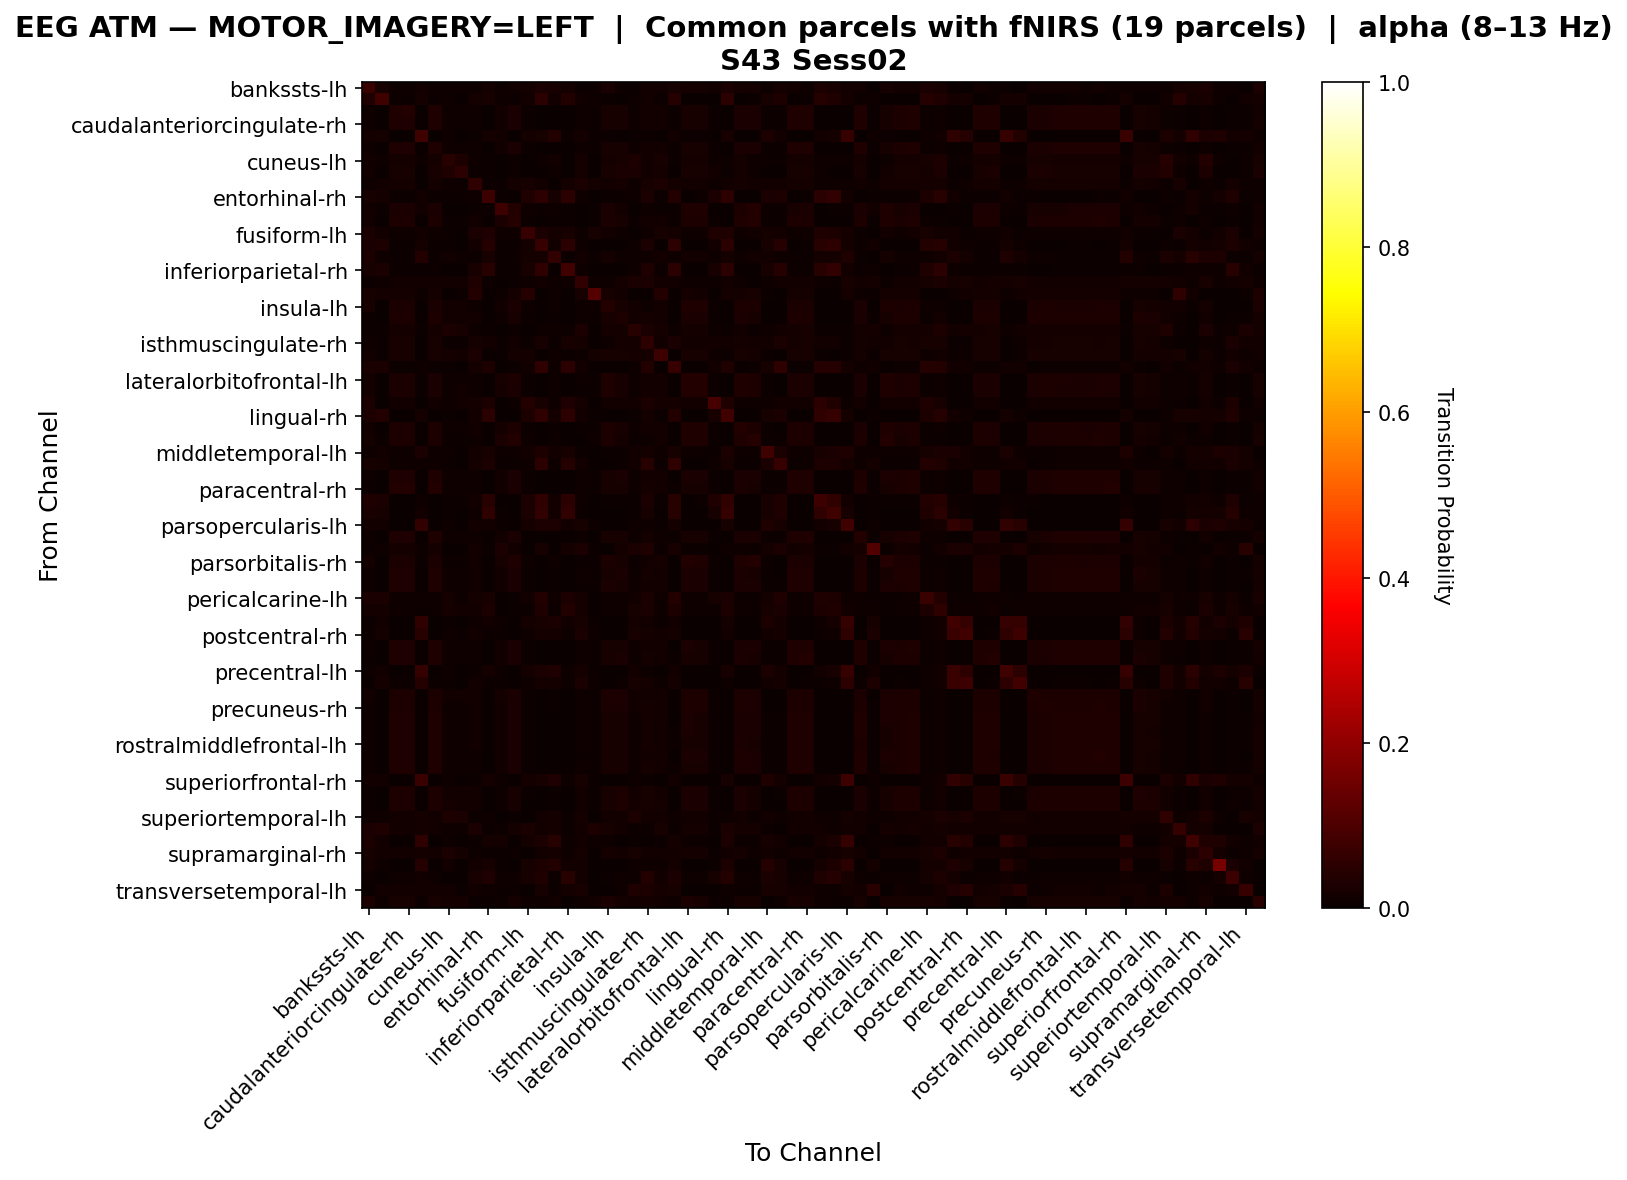

The file beside this chart, header and first rows:
, bankssts-lh, bankssts-rh, caudalanteriorcingulate-lh, caudalanteriorcingulate-rh, caudalmiddlefrontal-lh, caudalmiddlefrontal-rh, cuneus-lh, cuneus-rh, entorhinal-lh, entorhinal-rh, frontalpole-lh, frontalpole-rh, fusiform-lh, fusiform-rh, inferiorparietal-lh, inferiorparietal-rh, inferiortemporal-lh, inferiortemporal-rh, insula-lh, insula-rh, isthmuscingulate-lh, isthmuscingulate-rh, lateraloccipital-lh
bankssts-lh, 0.07216, 0.01976, 0.01157, 0.0117, 0.01209, 0.01144, 0.009752, 0.008711, 0.008191, 0.01638, 0.0104, 0.01456, 0.01898, 0.02535, 0.02067, 0.01898, 0.006371, 0.009752, 0.02353, 0.008061, 0.005721, 0.01261, 0.01287
bankssts-rh, 0.03424, 0.0807, 0.00458, 0.00458, 0.01919, 0.003926, 0.01047, 0.00349, 0.01941, 0.02094, 0.007852, 0.007197, 0.01374, 0.04907, 0.01374, 0.03664, 0.01396, 0.008942, 0.005671, 0.001091, 0.007852, 0.01178, 0.006543
caudalanteriorcingulate-lh, 0.008331, 0.001666, 0.03499, 0.03517, 0.0, 0.03455, 0.00912, 0.009208, 0.0114, 0.001579, 0.01342, 0.02587, 0.004823, 0.003069, 0.003157, 0.002982, 0.008243, 0.005174, 0.02131, 0.02254, 0.01009, 0.01561, 0.01228
caudalanteriorcingulate-rh, 0.008392, 0.001661, 0.03488, 0.03506, 0.0, 0.03453, 0.009179, 0.009267, 0.01136, 0.001574, 0.01346, 0.02588, 0.004808, 0.00306, 0.003147, 0.002972, 0.00813, 0.005158, 0.02142, 0.02255, 0.01014, 0.01547, 0.01224
caudalmiddlefrontal-lh, 0.01582, 0.01639, 0.0, 0.0, 0.07873, 0.0, 0.009418, 0.002637, 0.005086, 0.01676, 0.01281, 0.001695, 0.01601, 0.02336, 0.0373, 0.007723, 0.01714, 0.005839, 0.004709, 0.0, 0.007723, 0.003956, 0.001507
caudalmiddlefrontal-rh, 0.008116, 0.001411, 0.03493, 0.03511, 0.0, 0.03502, 0.009263, 0.009351, 0.01129, 0.001588, 0.01314, 0.02514, 0.004675, 0.002823, 0.003176, 0.002735, 0.008292, 0.005028, 0.02117, 0.02276, 0.01014, 0.01561, 0.01217
cuneus-lh, 0.01227, 0.008423, 0.01831, 0.01849, 0.009522, 0.01849, 0.04376, 0.0293, 0.009339, 0.006958, 0.0, 0.00824, 0.003296, 0.008606, 0.01245, 0.002197, 0.01758, 0.002014, 0.01831, 0.01959, 0.0293, 0.01264, 0.01996
cuneus-rh, 0.01299, 0.003351, 0.0222, 0.02241, 0.003351, 0.02241, 0.03393, 0.04776, 0.007122, 0.00775, 0.0, 0.01089, 0.003351, 0.003351, 0.01131, 0.0008379, 0.01676, 0.00377, 0.02304, 0.02535, 0.02723, 0.01445, 0.01801
entorhinal-lh, 0.008846, 0.01241, 0.01855, 0.01855, 0.003567, 0.01826, 0.007847, 0.004851, 0.05778, 0.007134, 0.00642, 0.01655, 0.02211, 0.01555, 0.002853, 0.01898, 0.02611, 0.01769, 0.01441, 0.01812, 0.009416, 0.02283, 0.02582
entorhinal-rh, 0.0227, 0.01573, 0.003932, 0.003932, 0.01501, 0.003932, 0.006792, 0.006971, 0.009651, 0.07507, 0.004647, 0.00286, 0.03414, 0.05398, 0.02145, 0.05004, 0.008222, 0.0, 0.003932, 0.003932, 0.008222, 0.02466, 0.005362
frontalpole-lh, 0.01503, 0.00615, 0.02545, 0.02562, 0.01264, 0.02477, 0.0, 0.0, 0.007004, 0.004783, 0.07465, 0.03707, 0.009224, 0.006833, 0.00837, 0.004612, 0.0, 0.005125, 0.0246, 0.01503, 0.0, 0.00837, 0.006833
frontalpole-rh, 0.01285, 0.003377, 0.03104, 0.03115, 0.001634, 0.03006, 0.004901, 0.005664, 0.01274, 0.001307, 0.02451, 0.04095, 0.006208, 0.003377, 0.00501, 0.00403, 0.003703, 0.006862, 0.02418, 0.02004, 0.005337, 0.01481, 0.01383
fusiform-lh, 0.02684, 0.01289, 0.009889, 0.009889, 0.01466, 0.009359, 0.004591, 0.003885, 0.02702, 0.03408, 0.009712, 0.01042, 0.0694, 0.02666, 0.01713, 0.02331, 0.01042, 0.02101, 0.01342, 0.007946, 0.002296, 0.01095, 0.02101
fusiform-rh, 0.0256, 0.02745, 0.005438, 0.005438, 0.01592, 0.00504, 0.005703, 0.002122, 0.01472, 0.04032, 0.00504, 0.004377, 0.01936, 0.06989, 0.01313, 0.0492, 0.01101, 0.0, 0.001061, 0.001857, 0.007958, 0.02692, 0.00252
inferiorparietal-lh, 0.02902, 0.01157, 0.007396, 0.007396, 0.03869, 0.007396, 0.01328, 0.011, 0.004931, 0.02124, 0.007207, 0.007965, 0.01745, 0.01859, 0.0622, 0.003983, 0.0129, 0.00531, 0.01726, 0.008724, 0.01081, 0.008913, 0.01233
inferiorparietal-rh, 0.02251, 0.02375, 0.006209, 0.006209, 0.006054, 0.005744, 0.002173, 0.0003105, 0.02096, 0.04424, 0.004502, 0.006364, 0.02018, 0.05681, 0.00326, 0.08445, 0.01025, 0.0, 0.001863, 0.002949, 0.008848, 0.03151, 0.004812
inferiortemporal-lh, 0.00692, 0.009977, 0.01481, 0.01464, 0.01481, 0.01481, 0.01448, 0.01191, 0.03202, 0.007242, 0.0003219, 0.005472, 0.01046, 0.01304, 0.009012, 0.01094, 0.06196, 0.01046, 0.01094, 0.01593, 0.02398, 0.0235, 0.01239
inferiortemporal-rh, 0.02338, 0.01731, 0.01731, 0.01731, 0.01063, 0.0167, 0.00334, 0.005466, 0.03796, 0.0, 0.00911, 0.01883, 0.03917, 0.0, 0.008503, 0.0, 0.01974, 0.1096, 0.02186, 0.01367, 0.0, 0.00334, 0.03553
insula-lh, 0.02091, 0.003355, 0.02639, 0.02661, 0.00369, 0.02605, 0.01208, 0.01241, 0.01073, 0.002013, 0.01543, 0.02393, 0.008275, 0.00123, 0.01062, 0.001342, 0.008275, 0.008275, 0.03735, 0.02125, 0.01196, 0.01129, 0.01476
insula-rh, 0.007441, 0.0003434, 0.02988, 0.02999, 0.0, 0.02999, 0.01294, 0.01339, 0.01454, 0.002061, 0.01099, 0.02198, 0.005152, 0.001374, 0.004579, 0.001946, 0.01156, 0.00561, 0.02267, 0.03114, 0.01374, 0.01923, 0.01511
isthmuscingulate-lh, 0.006468, 0.005013, 0.01892, 0.01892, 0.005336, 0.01892, 0.02668, 0.0207, 0.01035, 0.006145, 0.0, 0.008571, 0.001455, 0.009056, 0.007924, 0.009541, 0.02474, 0.0, 0.01633, 0.01908, 0.04366, 0.02523, 0.01843
isthmuscingulate-rh, 0.00946, 0.004132, 0.02033, 0.02022, 0.001848, 0.02022, 0.007611, 0.007394, 0.01816, 0.0137, 0.00598, 0.01555, 0.006198, 0.02055, 0.004458, 0.02055, 0.0162, 0.002175, 0.01153, 0.01935, 0.01598, 0.05458, 0.01305
lateraloccipital-lh, 0.01459, 0.00501, 0.02092, 0.02092, 0.001473, 0.02063, 0.01724, 0.01385, 0.02637, 0.003389, 0.006188, 0.01901, 0.01694, 0.00221, 0.009282, 0.003978, 0.01105, 0.01753, 0.02033, 0.02004, 0.01724, 0.0168, 0.07573
lateraloccipital-rh, 0.02561, 0.02516, 0.007776, 0.007776, 0.01082, 0.007623, 0.004879, 0.002134, 0.01738, 0.03004, 0.003659, 0.006251, 0.01311, 0.05855, 0.008233, 0.04757, 0.01342, 0.0, 0.001525, 0.003202, 0.01037, 0.03644, 0.002897
lateralorbitofrontal-lh, 0.01599, 0.002012, 0.0268, 0.0269, 0.005084, 0.02637, 0.01101, 0.01112, 0.01144, 0.001483, 0.0197, 0.02764, 0.005825, 0.0002118, 0.008791, 0.0007414, 0.007837, 0.006249, 0.03167, 0.02214, 0.01112, 0.01324, 0.01483
lateralorbitofrontal-rh, 0.01565, 0.002037, 0.0268, 0.02701, 0.003966, 0.02669, 0.01115, 0.01179, 0.01072, 0.001929, 0.01919, 0.02712, 0.005467, 0.0003216, 0.009004, 0.0008575, 0.007718, 0.00536, 0.03173, 0.02294, 0.01126, 0.01318, 0.01436
lingual-lh, 0.02488, 0.003002, 0.01244, 0.01244, 0.0008578, 0.01244, 0.01158, 0.01351, 0.0193, 0.02745, 0.0002145, 0.009865, 0.03817, 0.02145, 0.01094, 0.03238, 0.0163, 0.0, 0.01351, 0.0133, 0.01201, 0.02573, 0.01759
lingual-rh, 0.0291, 0.03553, 0.0006126, 0.0006126, 0.01623, 0.0006126, 0.007657, 0.003828, 0.01547, 0.04931, 0.002297, 0.0, 0.02894, 0.05712, 0.01685, 0.05345, 0.01256, 0.006738, 0.00291, 0.001225, 0.005207, 0.01914, 0.005972
medialorbitofrontal-lh, 0.01345, 0.001682, 0.0288, 0.0289, 0.001997, 0.02817, 0.009354, 0.009354, 0.01209, 0.0008408, 0.01913, 0.03037, 0.00536, 0.0006306, 0.006516, 0.001366, 0.007567, 0.005991, 0.02911, 0.02186, 0.009354, 0.0145, 0.01429
medialorbitofrontal-rh, 0.01741, 0.004044, 0.02943, 0.02966, 0.003258, 0.02898, 0.00528, 0.005392, 0.01135, 0.00191, 0.02438, 0.03561, 0.008088, 0.002696, 0.008088, 0.002359, 0.002808, 0.008313, 0.02853, 0.01809, 0.005392, 0.01168, 0.01359
middletemporal-lh, 0.01077, 0.01549, 0.009596, 0.009596, 0.0266, 0.009091, 0.01077, 0.003199, 0.01364, 0.02222, 0.01128, 0.01077, 0.01549, 0.02879, 0.01246, 0.0234, 0.006902, 0.003199, 0.004545, 0.004545, 0.01313, 0.01919, 0.008754
middletemporal-rh, 0.02008, 0.01943, 0.008815, 0.008815, 0.01159, 0.008978, 0.004407, 0.001796, 0.01649, 0.02383, 0.004897, 0.007346, 0.01159, 0.04767, 0.009141, 0.03918, 0.01388, 0.0, 0.001959, 0.00506, 0.01241, 0.04391, 0.005224
paracentral-lh, 0.00892, 0.001001, 0.03377, 0.03404, 0.0, 0.03349, 0.00983, 0.009921, 0.01165, 0.001274, 0.01265, 0.02521, 0.005006, 0.001911, 0.003368, 0.002002, 0.008465, 0.005279, 0.02248, 0.02357, 0.01047, 0.01547, 0.01274
paracentral-rh, 0.007766, 0.0015, 0.03521, 0.0353, 0.0, 0.03548, 0.009443, 0.009531, 0.01138, 0.001589, 0.01297, 0.0248, 0.004589, 0.003089, 0.003089, 0.003001, 0.008561, 0.00503, 0.02074, 0.02312, 0.01059, 0.01606, 0.01218
parahippocampal-lh, 0.03338, 0.02615, 0.003846, 0.003846, 0.01, 0.003692, 0.007231, 0.006615, 0.01338, 0.04354, 0.001538, 0.002923, 0.02692, 0.056, 0.01415, 0.04938, 0.009077, 0.0, 0.005538, 0.004, 0.007538, 0.02523, 0.007077
parahippocampal-rh, 0.02717, 0.02108, 0.002655, 0.002655, 0.01531, 0.002186, 0.006716, 0.002811, 0.01046, 0.0556, 0.004373, 0.002186, 0.02655, 0.06169, 0.01452, 0.06231, 0.00734, 0.0, 0.001874, 0.0003124, 0.00531, 0.02265, 0.003904
parsopercularis-lh, 0.01495, 0.01209, 0.0, 0.0, 0.05997, 0.0, 0.008567, 0.001176, 0.01428, 0.01428, 0.007055, 0.0, 0.01814, 0.02402, 0.02906, 0.01461, 0.02318, 0.009239, 0.002184, 0.0, 0.009743, 0.008231, 0.007559
parsopercularis-rh, 0.009318, 0.001712, 0.03423, 0.03442, 0.0, 0.03442, 0.009603, 0.009699, 0.009318, 0.001426, 0.01445, 0.0251, 0.003803, 0.003423, 0.003233, 0.003328, 0.008843, 0.003423, 0.02082, 0.0213, 0.01074, 0.01569, 0.009984
parsorbitalis-lh, 0.004769, 0.01097, 0.01669, 0.01645, 0.008345, 0.01645, 0.0, 0.0, 0.01478, 0.006676, 0.02408, 0.01264, 0.001907, 0.02003, 0.002384, 0.01645, 0.02504, 0.005722, 0.001669, 0.01621, 0.02408, 0.03219, 0.007392
parsorbitalis-rh, 0.01876, 0.00222, 0.02709, 0.02731, 0.004552, 0.02687, 0.006661, 0.007549, 0.01199, 0.002442, 0.02109, 0.03175, 0.007882, 0.0007771, 0.009769, 0.00111, 0.003996, 0.007327, 0.03042, 0.01976, 0.006772, 0.01299, 0.01665
parstriangularis-lh, 0.00953, 0.001155, 0.03263, 0.03283, 0.0, 0.03244, 0.009819, 0.01059, 0.01251, 0.001925, 0.01223, 0.02358, 0.005776, 0.001829, 0.004043, 0.002503, 0.008664, 0.005583, 0.0233, 0.02532, 0.01088, 0.01723, 0.01405
parstriangularis-rh, 0.01055, 0.001182, 0.03282, 0.033, 0.0, 0.03255, 0.009273, 0.009909, 0.012, 0.002, 0.01409, 0.02673, 0.005909, 0.002091, 0.004182, 0.001818, 0.007636, 0.005727, 0.02436, 0.02309, 0.009727, 0.01464, 0.01327
pericalcarine-lh, 0.02716, 0.02344, 0.01006, 0.01006, 0.009513, 0.01034, 0.01751, 0.0102, 0.01723, 0.02206, 0.002344, 0.005101, 0.01558, 0.03723, 0.008272, 0.03006, 0.01696, 0.0006894, 0.0091, 0.008272, 0.01379, 0.0262, 0.00841
pericalcarine-rh, 0.0181, 0.01728, 0.01133, 0.01133, 0.00724, 0.01133, 0.01775, 0.01261, 0.01553, 0.02849, 0.0, 0.005022, 0.007007, 0.03503, 0.007474, 0.0362, 0.01763, 0.0, 0.01016, 0.01168, 0.02044, 0.02464, 0.01051
postcentral-lh, 0.004561, 0.01501, 0.0007602, 0.0005701, 0.0553, 0.0007602, 0.005511, 0.0, 0.009692, 0.0152, 0.008552, 0.0009502, 0.01672, 0.02223, 0.02357, 0.01273, 0.02052, 0.004941, 0.0, 0.0009502, 0.01672, 0.01235, 0.005701
postcentral-rh, 0.004245, 0.01634, 0.002972, 0.002759, 0.0433, 0.002972, 0.01083, 0.004245, 0.01528, 0.006793, 0.004245, 0.0004245, 0.008915, 0.01613, 0.01783, 0.01083, 0.02696, 0.009977, 0.0, 0.002759, 0.02271, 0.01634, 0.01274
posteriorcingulate-lh, 0.008708, 0.0009875, 0.03393, 0.0342, 0.0, 0.03393, 0.009696, 0.009785, 0.01149, 0.001436, 0.01284, 0.02505, 0.004848, 0.002155, 0.003322, 0.002065, 0.008439, 0.005117, 0.02208, 0.02325, 0.01032, 0.01535, 0.01248
posteriorcingulate-rh, 0.007435, 0.001612, 0.03476, 0.03476, 0.0, 0.03485, 0.009675, 0.0103, 0.01156, 0.001612, 0.0129, 0.02419, 0.00439, 0.003494, 0.003135, 0.003404, 0.009048, 0.004927, 0.02016, 0.02383, 0.01129, 0.01693, 0.01227
precentral-lh, 0.01031, 0.0147, 0.0, 0.0, 0.06626, 0.0, 0.008211, 0.001337, 0.006492, 0.01719, 0.009738, 0.0009547, 0.01623, 0.02387, 0.03151, 0.009929, 0.01909, 0.004774, 0.0005728, 0.0, 0.0126, 0.006874, 0.001337
precentral-rh, 0.003501, 0.01685, 0.004814, 0.004595, 0.04048, 0.004814, 0.004814, 0.0, 0.01488, 0.006783, 0.005908, 0.002626, 0.008972, 0.01641, 0.01597, 0.01138, 0.02582, 0.008315, 0.0, 0.004595, 0.02035, 0.01882, 0.01007
precuneus-lh, 0.01256, 0.0009917, 0.02887, 0.02909, 0.0, 0.02865, 0.01245, 0.01278, 0.01223, 0.001983, 0.01565, 0.02424, 0.006612, 0.0007713, 0.005399, 0.001322, 0.009697, 0.006171, 0.02755, 0.02612, 0.01267, 0.01477, 0.01455
precuneus-rh, 0.01074, 0.001013, 0.03009, 0.0303, 0.0, 0.02999, 0.01165, 0.01115, 0.01196, 0.001419, 0.01439, 0.02614, 0.005168, 0.001216, 0.004458, 0.001925, 0.009423, 0.005269, 0.02624, 0.02533, 0.01206, 0.01611, 0.01388
rostralanteriorcingulate-lh, 0.009079, 0.00118, 0.03386, 0.03404, 0.0, 0.0335, 0.009442, 0.009351, 0.01189, 0.001089, 0.01271, 0.0256, 0.004993, 0.002088, 0.003268, 0.00227, 0.008352, 0.005447, 0.02251, 0.02297, 0.01017, 0.0158, 0.01271
rostralanteriorcingulate-rh, 0.008717, 0.001423, 0.03425, 0.03442, 0.0, 0.03389, 0.009251, 0.009162, 0.01174, 0.001423, 0.01352, 0.02624, 0.004892, 0.002935, 0.003113, 0.002846, 0.008273, 0.005426, 0.02188, 0.02268, 0.01005, 0.01574, 0.01254
rostralmiddlefrontal-lh, 0.008695, 0.001449, 0.03396, 0.03415, 0.0, 0.03378, 0.009601, 0.009601, 0.01186, 0.00154, 0.0135, 0.02491, 0.004981, 0.002898, 0.00317, 0.002808, 0.008604, 0.005434, 0.02156, 0.02337, 0.01051, 0.01612, 0.01268
rostralmiddlefrontal-rh, 0.009676, 0.001075, 0.03324, 0.03342, 0.0, 0.03306, 0.009138, 0.009317, 0.01147, 0.001523, 0.01371, 0.02688, 0.005107, 0.002061, 0.003673, 0.001971, 0.007705, 0.005286, 0.02329, 0.02231, 0.009586, 0.01478, 0.01272
superiorfrontal-lh, 0.008184, 0.001408, 0.03485, 0.03502, 0.0, 0.03502, 0.00924, 0.009328, 0.01135, 0.001584, 0.01302, 0.02508, 0.004752, 0.002904, 0.003168, 0.002816, 0.008272, 0.005104, 0.02112, 0.0227, 0.01021, 0.01566, 0.01223
superiorfrontal-rh, 0.01447, 0.0154, 0.0, 0.0, 0.07101, 0.0, 0.00883, 0.002067, 0.005636, 0.01597, 0.008642, 0.0001879, 0.01597, 0.02292, 0.03513, 0.009017, 0.02029, 0.005636, 0.003006, 0.0, 0.009581, 0.00526, 0.002067
superiorparietal-lh, 0.0072, 0.001237, 0.0297, 0.0297, 0.0, 0.02981, 0.01271, 0.01282, 0.0135, 0.0018, 0.0108, 0.02104, 0.004162, 0.00225, 0.004162, 0.003375, 0.01249, 0.0045, 0.02092, 0.0297, 0.01519, 0.02205, 0.01417
superiorparietal-rh, 0.006328, 0.0, 0.029, 0.02914, 0.0, 0.02914, 0.01582, 0.01477, 0.01397, 0.001978, 0.009229, 0.02044, 0.00356, 0.001187, 0.004746, 0.002109, 0.01411, 0.004483, 0.02136, 0.03006, 0.01648, 0.02123, 0.01674
... 8 more rows
